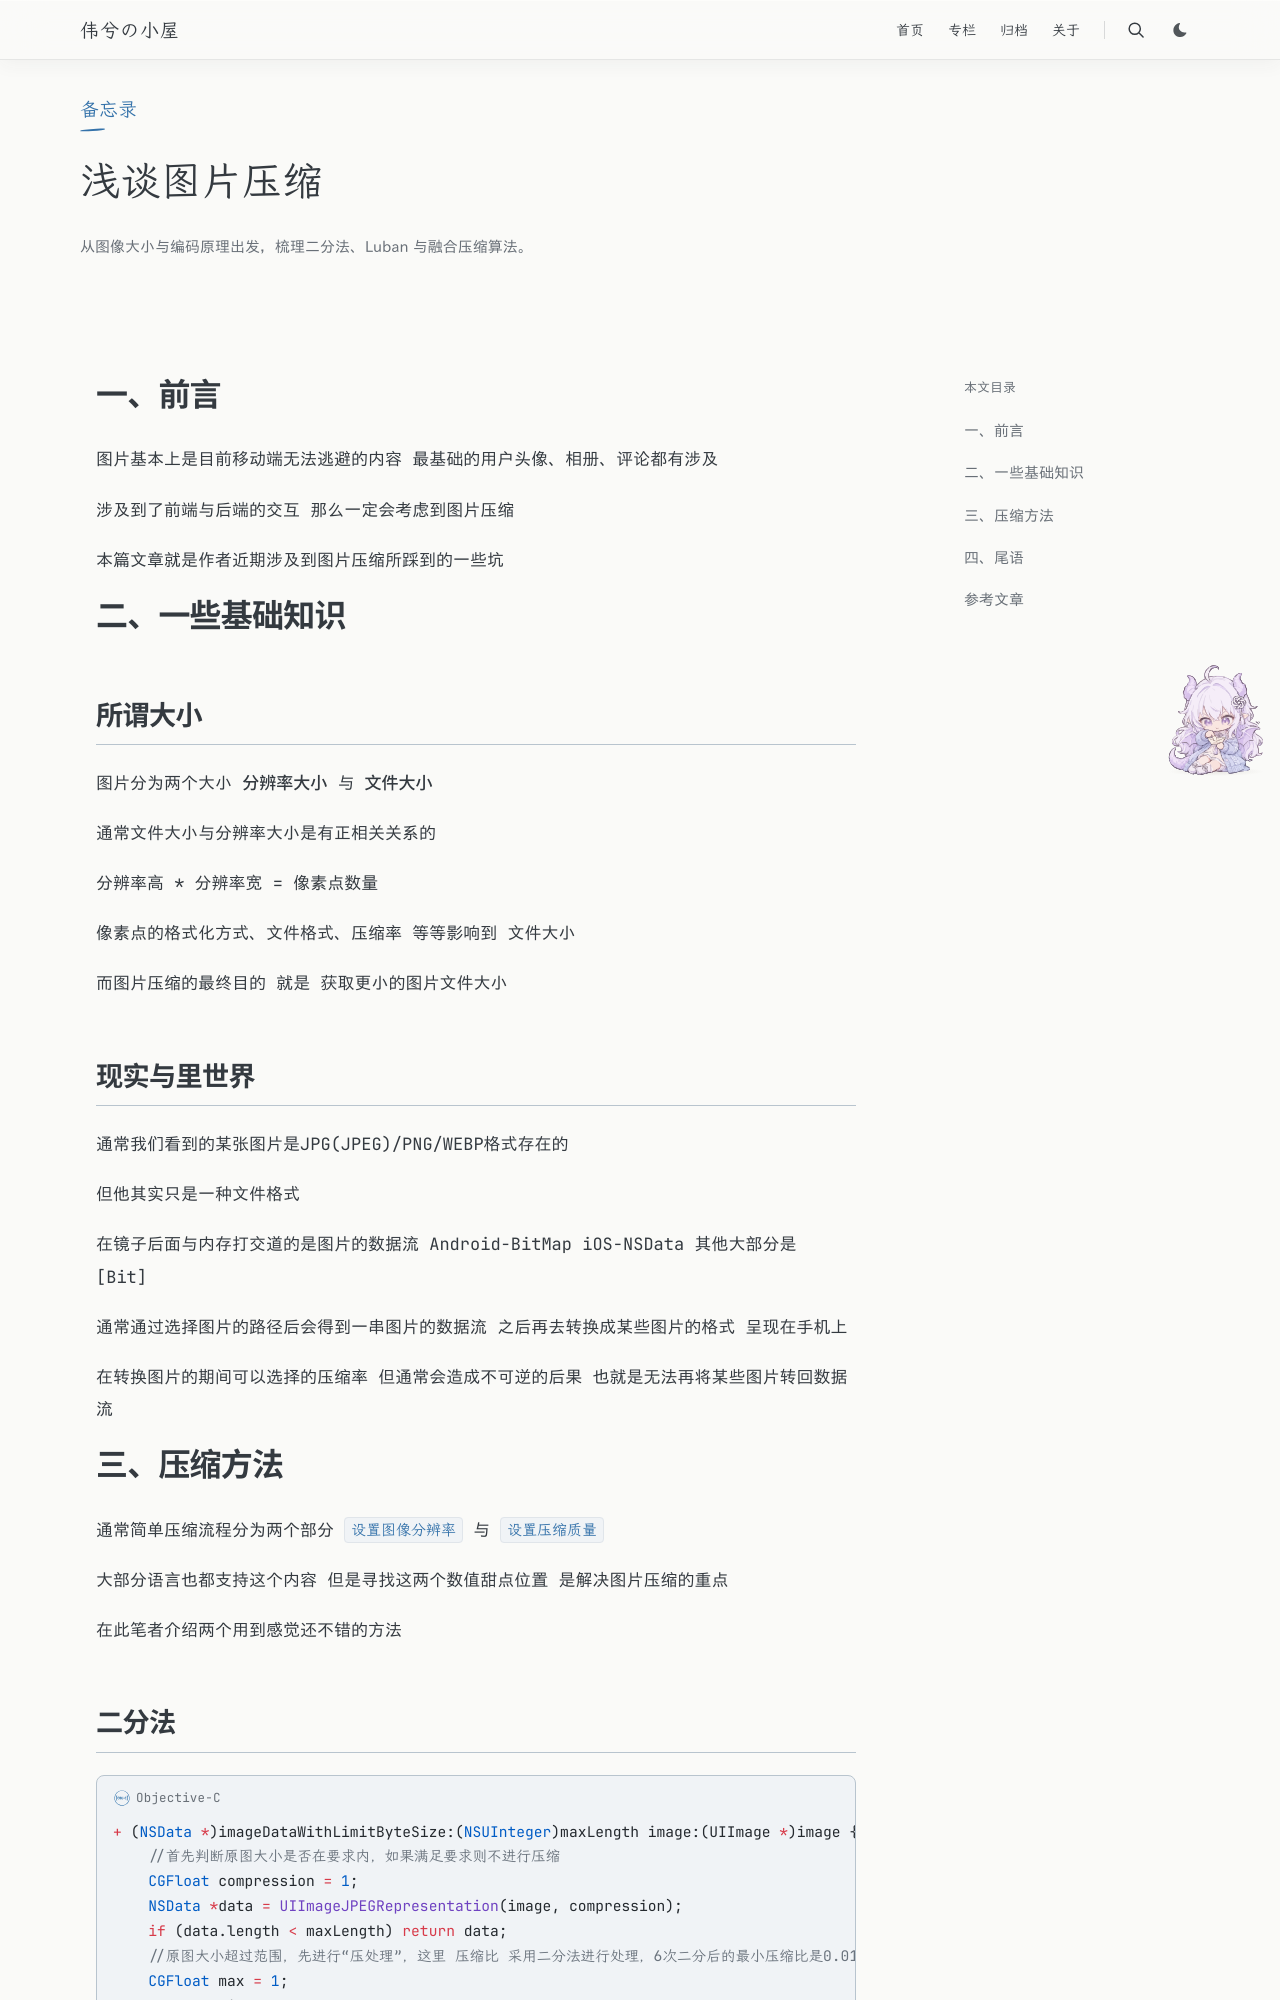

repository: Weixi779/Weixi779.github.io · page: posts/image-compression-fundamentals/index.html · generator: jekyll

---
title: 浅谈图片压缩
slug: image-compression-fundamentals
publishedAt: "2024-03-07 19:28:08"
summary: "从图像大小与编码原理出发，梳理二分法、Luban 与融合压缩算法。"
tags: [iOS, 图片压缩, 图像处理, 算法]
category: 备忘录
toc: true
math: true
---
# 一、前言

图片基本上是目前移动端无法逃避的内容 最基础的用户头像、相册、评论都有涉及

涉及到了前端与后端的交互 那么一定会考虑到图片压缩

本篇文章就是作者近期涉及到图片压缩所踩到的一些坑

# 二、一些基础知识

## 所谓大小

图片分为两个大小 **分辨率大小** 与 **文件大小**

通常文件大小与分辨率大小是有正相关关系的

分辨率高 * 分辨率宽 = 像素点数量

像素点的格式化方式、文件格式、压缩率 等等影响到 文件大小

而图片压缩的最终目的 就是 获取更小的图片文件大小

## 现实与里世界

通常我们看到的某张图片是JPG(JPEG)/PNG/WEBP格式存在的

但他其实只是一种文件格式

在镜子后面与内存打交道的是图片的数据流 Android-BitMap iOS-NSData 其他大部分是 [Bit]

通常通过选择图片的路径后会得到一串图片的数据流 之后再去转换成某些图片的格式 呈现在手机上

在转换图片的期间可以选择的压缩率 但通常会造成不可逆的后果 也就是无法再将某些图片转回数据流

# 三、压缩方法

通常简单压缩流程分为两个部分 `设置图像分辨率` 与 `设置压缩质量`

大部分语言也都支持这个内容 但是寻找这两个数值甜点位置 是解决图片压缩的重点

在此笔者介绍两个用到感觉还不错的方法
